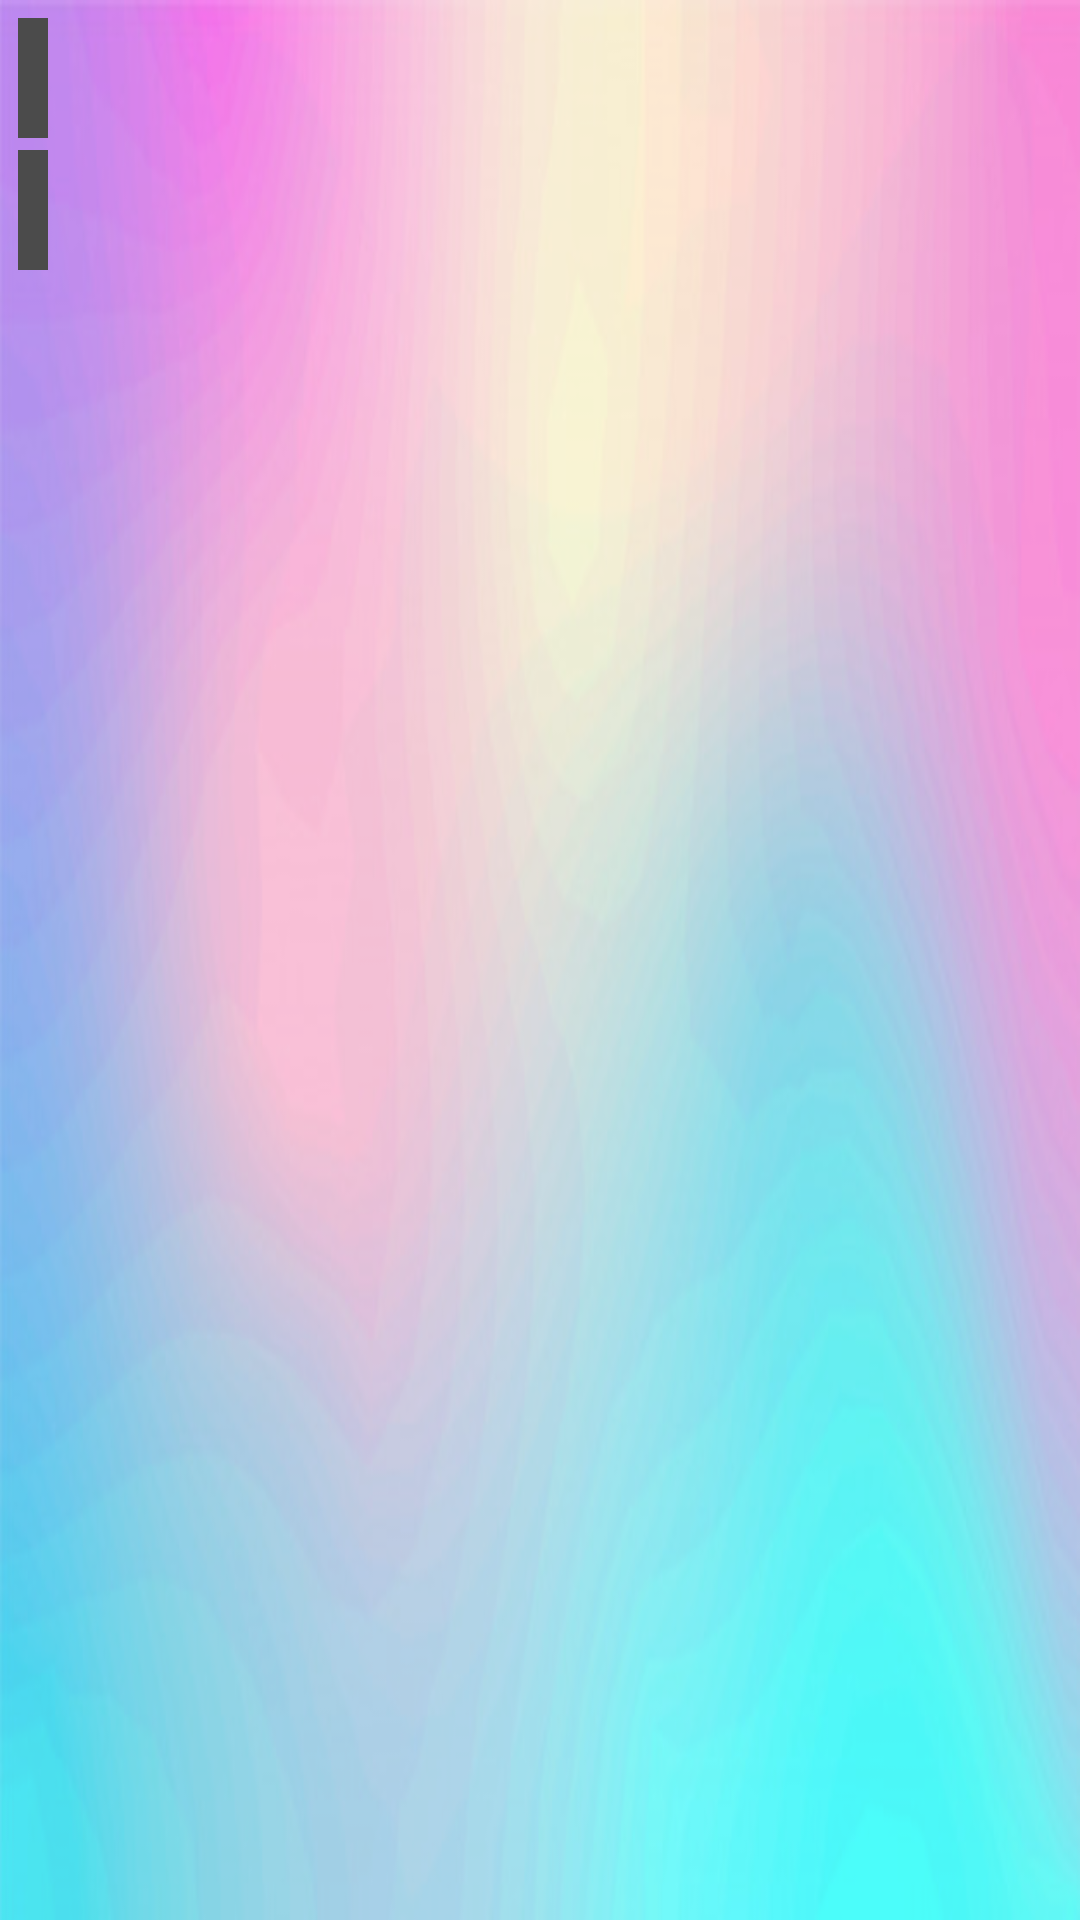

This screen was rendered from an Android layout file. Write that file and the resources it references.
<!-- AndroidManifest.xml: application theme AppTheme -->
<!-- res/layout/fragment_time.xml -->
<?xml version="1.0" encoding="utf-8"?>
<LinearLayout xmlns:android="http://schemas.android.com/apk/res/android"
    style="@style/list_category_style"
    android:layout_height="100dp"
    android:layout_margin="4dp"
    android:alpha="0.7"
    android:background="@drawable/quantity_bg"
    android:orientation="horizontal">

    <LinearLayout
        android:layout_width="wrap_content"
        android:layout_height="match_parent"
        android:orientation="vertical">

        <TextView
            android:id="@+id/content"
            android:layout_width="wrap_content"
            android:layout_height="40dp"
            android:layout_margin="2dp"
            android:background="@color/colorPrimaryDark"
            android:padding="5dp"
            android:textAppearance="?attr/textAppearanceListItem"
            android:textColor="@color/design_default_color_on_primary"
            android:textSize="12sp" />

        <TextView
            android:id="@+id/item_number"
            style="@style/item_style_text"
            android:layout_width="wrap_content"
            android:layout_height="40dp"
            android:layout_margin="2dp"
            android:textAppearance="?attr/textAppearanceListItem"
            android:textColor="@color/design_default_color_on_primary" />
    </LinearLayout>

    <View
        android:id="@+id/divider2"
        android:layout_width="1dp"
        android:layout_height="match_parent"
        android:layout_weight="1"
        android:background="@null" />

    <ImageButton
        android:id="@+id/chart_btn2"
        android:layout_width="wrap_content"
        android:layout_height="wrap_content"
        android:layout_marginEnd="8dp"
        android:background="@drawable/ic_pie_chart"
        android:padding="15dp"
        />
    <Space
        android:layout_width="15dp"
        android:layout_height="wrap_content"/>


    <ImageButton
        android:id="@+id/inspect_btn"
        android:layout_width="wrap_content"
        android:layout_height="wrap_content"
        android:layout_weight="0"
        android:background="@null"
        android:src="@drawable/ic_forward" />

</LinearLayout>
<!-- resources referenced by this layout -->
<resources>
  <color name="colorPrimaryDark">#000</color>
  <!-- drawable quantity_bg: jpg bitmap (drawable, 32506 bytes) -->
  <style name="item_style_text">
          <item name="android:background">@color/colorPrimaryDark</item>
          <item name="android:padding">5dp</item>
          <item name="android:textAppearance">?attr/textAppearanceListItem</item>
          <item name="android:textColor">@color/design_default_color_on_primary</item>
          <item name="android:textStyle">bold</item>
      </style>
  <style name="list_category_style">
          <item name="android:layout_width">match_parent</item>
          <item name="android:layout_height">wrap_content</item>
          <item name="android:background">@color/colorCategories</item>
          <item name="android:baselineAligned">false</item>
          <item name="android:gravity">center_vertical</item>
          <item name="android:orientation">horizontal</item>
          <item name="android:padding">4dp</item>
      </style>
  <style name="AppTheme" parent="Theme.AppCompat.Light.DarkActionBar">
          
          <item name="colorPrimary">@color/colorPrimary</item>
          <item name="colorPrimaryDark">@color/colorPrimaryDark</item>
          <item name="colorAccent">@color/colorAccent</item>
          <item name="windowActionBar">false</item>
          <item name="windowNoTitle">true</item>
      </style>
  <color name="colorCategories">#BFfbd46d</color>
  <color name="colorPrimary">#F3CD0F</color>
  <color name="colorAccent">#ADF34B51</color>
</resources>
